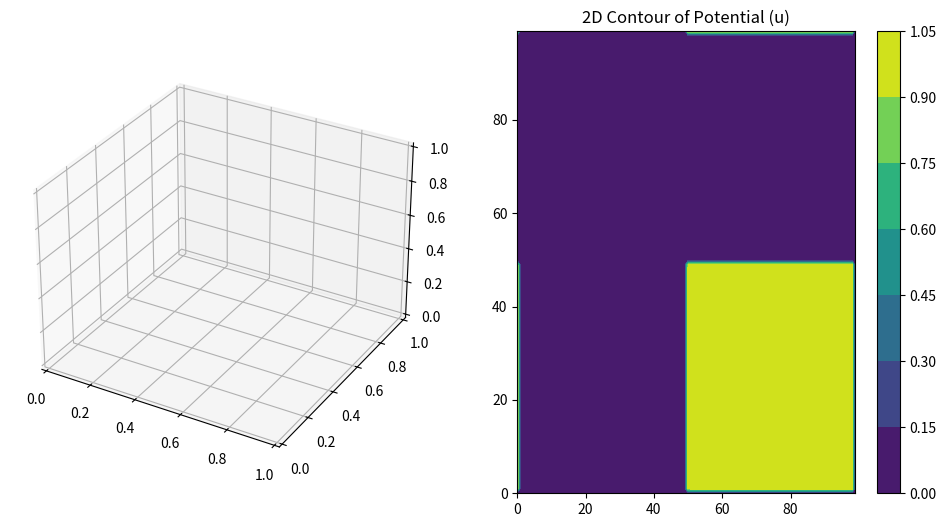

Generate this figure with matplotlib: (Note: this script raises an exception after producing the figure.)
"""
- Numerically solve the monodomain Aliev Panfilov model used in EP-PINNS paper with the same parameter values.
- Generate a spiral wave heterogeneity.
- Output animations.
- Code adapted from Matlab to Python.  
"""
import numpy as np
import matplotlib.pyplot as plt
from mpl_toolkits.mplot3d import Axes3D
from matplotlib.animation import FuncAnimation, FFMpegWriter

# Aliev-Panfilov model parameters
D = 0.05  # Diffusion coefficient
a = 0.01
b = 0.15
k = 8.0
epsilon_0 = 0.002
mu1 = 0.2
mu2 = 0.3

# Grid and time parameters
nx, ny = 100, 100  # Grid size
dx = 0.1           # Space step (cm)
dt = 0.01 #0.01          # Time step (s)
tfin = 20.0         # Simulation end time (s)
time_steps = int(tfin / dt)  # Number of time steps

# Initialize u (potential) and v (recovery) arrays
u = np.zeros((nx, ny))
v = np.zeros((nx, ny))

# Initial conditions to generate a spiral wave
u[:50, 50:] = 1.0  # Trigger wave in one quadrant
v[30:70, 30:70] = 0.5  # Refractory region to disrupt symmetry

# Function for periodic boundary conditions
def apply_periodic_boundary(arr):
    arr[0, :] = arr[-2, :]
    arr[-1, :] = arr[1, :]
    arr[:, 0] = arr[:, -2]
    arr[:, -1] = arr[:, 1]

# Epsilon function for the Aliev-Panfilov model
def epsilon(u, v):
    return epsilon_0 + (mu1 * v) / (u + mu2)

# Runge-Kutta integration for the simulation
def runge_kutta_step(u, v):
    u_old, v_old = u.copy(), v.copy()
    
    laplacian = (
        D * (
            u_old[:-2, 1:-1] + u_old[2:, 1:-1] + 
            u_old[1:-1, :-2] + u_old[1:-1, 2:] - 
            4 * u_old[1:-1, 1:-1]
        ) / (dx**2)
    )
    
    du_dt = (
        laplacian + k * u_old[1:-1, 1:-1] * 
        (u_old[1:-1, 1:-1] - a) * (1 - u_old[1:-1, 1:-1]) - 
        u_old[1:-1, 1:-1] * v_old[1:-1, 1:-1]
    )
    
    dv_dt = (
        epsilon(u_old[1:-1, 1:-1], v_old[1:-1, 1:-1]) *
        (-v_old[1:-1, 1:-1] - k * u_old[1:-1, 1:-1] * 
        (u_old[1:-1, 1:-1] - b - 1))
    )

    u[1:-1, 1:-1] += dt * du_dt
    v[1:-1, 1:-1] += dt * dv_dt
    
    apply_periodic_boundary(u)
    apply_periodic_boundary(v)

# Store frames for the animation
frames = []

for step in range(time_steps):
    runge_kutta_step(u, v)
    
    # Save frames for animation every 50 steps
    if step % 50 == 0:
        frames.append(u.copy())

# Create plot layout for 3D and 2D contour animations
fig = plt.figure(figsize=(12, 6))

# 3D plot setup
ax3d = fig.add_subplot(121, projection='3d')
X, Y = np.meshgrid(np.arange(nx), np.arange(ny))

# 2D contour plot setup
ax2d = fig.add_subplot(122)
contour = ax2d.contourf(X, Y, frames[0], cmap='viridis')
plt.colorbar(contour, ax=ax2d)
ax2d.set_title("2D Contour of Potential (u)")

# Update function for animation
def update(frame):
    # Update 3D plot
    ax3d.clear()
    ax3d.plot_surface(X, Y, frame, cmap='viridis')
    ax3d.set_zlim(0, 1)
    ax3d.set_title("3D Surface of Potential (u)")
    
    # Update 2D contour plot
    ax2d.clear()
    contour = ax2d.contourf(X, Y, frame, cmap='viridis')
    ax2d.set_title("2D Contour of Potential (u)")
    return contour

# Save animation as .mp4 file
ani = FuncAnimation(fig, update, frames=frames, interval=50)
writer = FFMpegWriter(fps=15, metadata=dict(artist='Simulation'), bitrate=500)
ani.save('AP_2D_Spiral.mp4', writer=writer)

plt.close(fig)
